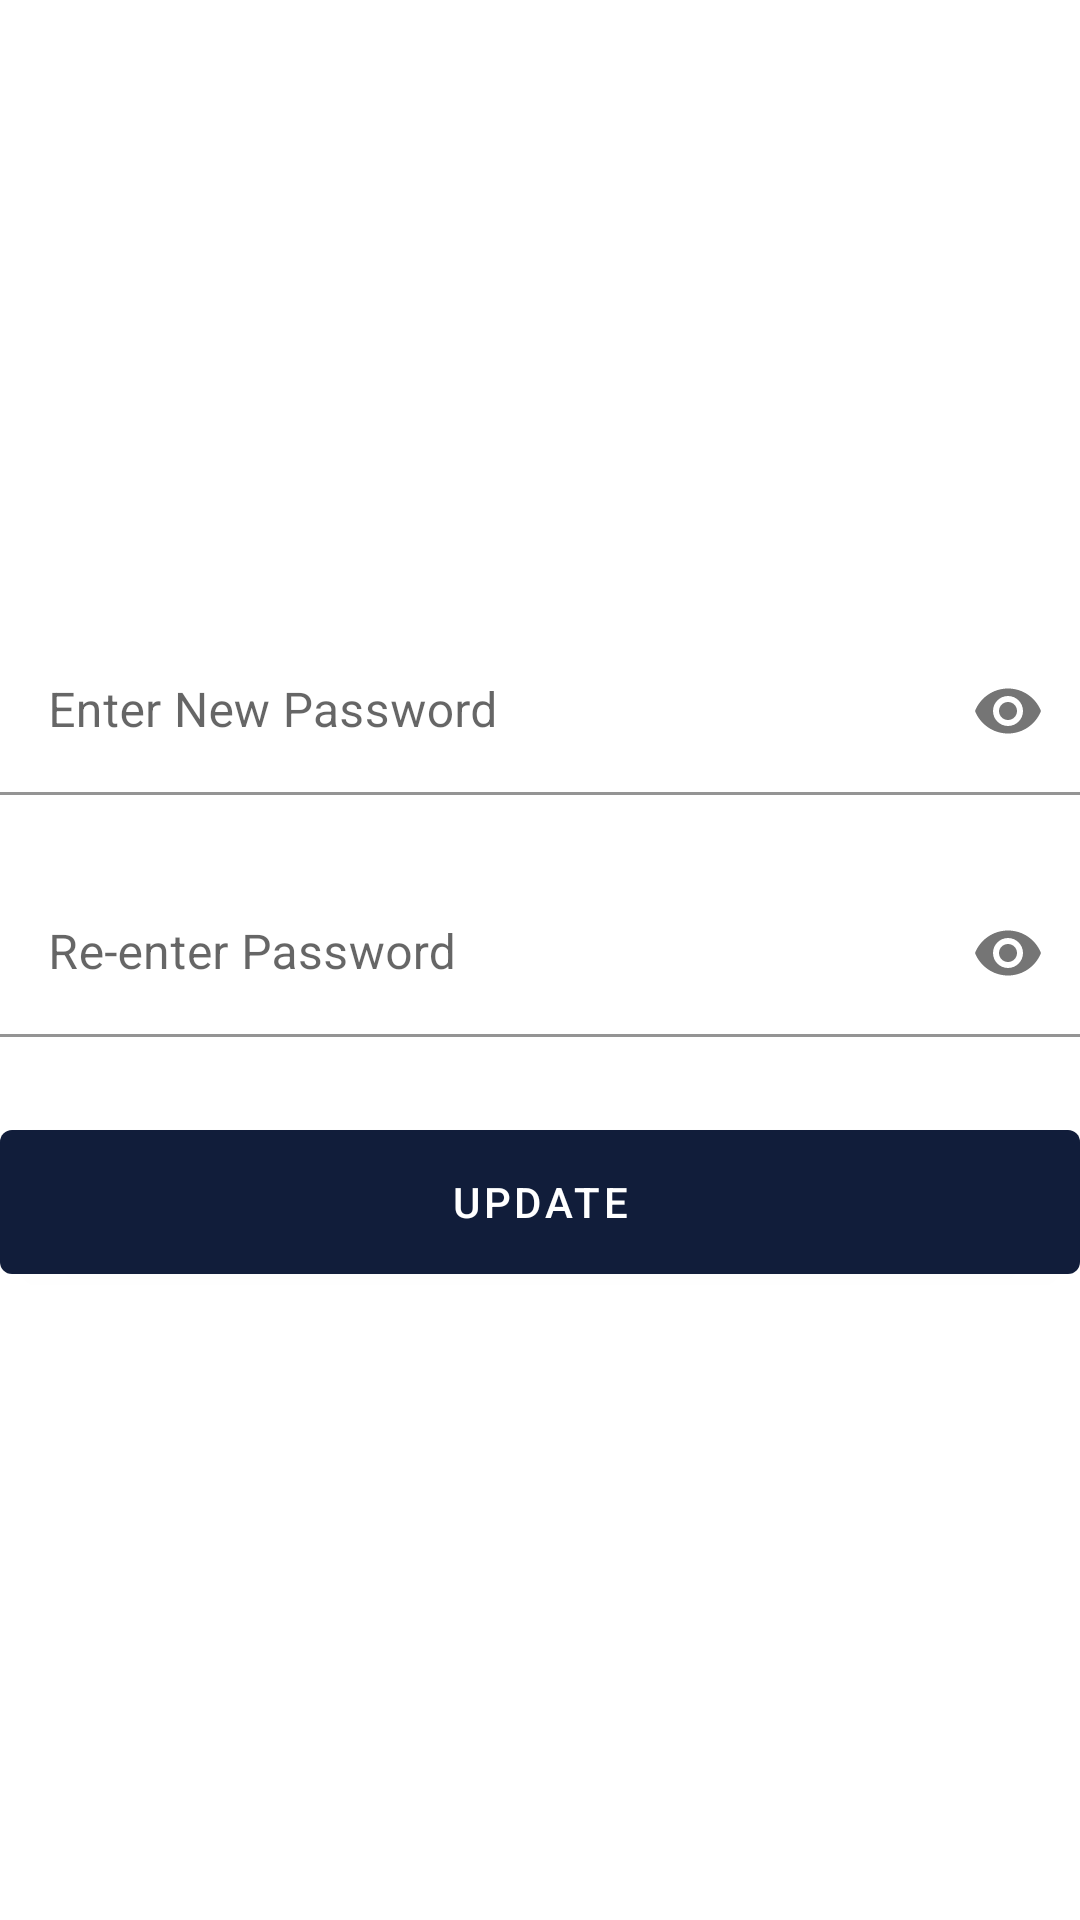

The Android layout XML behind this screen, and the referenced resources:
<!-- AndroidManifest.xml: application theme Theme.Swiko -->
<!-- res/layout/fragment_reset_password.xml -->
<?xml version="1.0" encoding="utf-8"?>
<androidx.constraintlayout.widget.ConstraintLayout xmlns:android="http://schemas.android.com/apk/res/android"
    xmlns:tools="http://schemas.android.com/tools"
    android:layout_width="match_parent"
    android:layout_height="match_parent"
    xmlns:app="http://schemas.android.com/apk/res-auto"
    tools:context=".ui.user.forgotpassword.ResetPasswordFragment"
    android:layout_marginStart="30dp"
    android:layout_marginEnd="30dp">

    <LinearLayout
        android:layout_width="match_parent"
        android:layout_height="wrap_content"
        android:gravity="center"
        android:id="@+id/ll"
        app:layout_constraintStart_toStartOf="parent"
        app:layout_constraintEnd_toEndOf="parent"
        app:layout_constraintTop_toTopOf="parent"
        app:layout_constraintBottom_toBottomOf="parent"
        android:orientation="vertical">
        <com.google.android.material.textfield.TextInputLayout
            android:id="@+id/new_password_til"
            android:layout_width="match_parent"
            app:layout_constraintStart_toStartOf="parent"
            app:layout_constraintTop_toTopOf="parent"
            app:layout_constraintEnd_toEndOf="parent"
            android:layout_height="wrap_content"
            app:boxBackgroundMode="filled"
            app:passwordToggleEnabled="true"
            app:boxBackgroundColor="@android:color/transparent">
            <com.google.android.material.textfield.TextInputEditText
                android:layout_width="match_parent"
                android:hint="@string/enter_new_password"
                android:layout_height="match_parent"
                android:inputType="textPassword"
                android:imeOptions="actionDone"
                android:id="@+id/new_password_tiet"
                android:maxLines="1"/>
        </com.google.android.material.textfield.TextInputLayout>

        <com.google.android.material.textfield.TextInputLayout
            android:id="@+id/reenter_password_til"
            android:layout_width="match_parent"
            app:layout_constraintStart_toStartOf="parent"
            app:layout_constraintTop_toBottomOf="@id/new_password_til"
            android:layout_marginTop="25dp"
            app:layout_constraintEnd_toEndOf="parent"
            android:layout_height="wrap_content"
            app:boxBackgroundMode="filled"
            app:passwordToggleEnabled="true"
            app:boxBackgroundColor="@android:color/transparent">
            <com.google.android.material.textfield.TextInputEditText
                android:layout_width="match_parent"
                android:id="@+id/re_enter_password_tiet"
                android:hint="@string/re_enter_password"
                android:layout_height="match_parent"
                android:inputType="textPassword"
                android:imeOptions="actionDone"
                android:maxLines="1"/>
        </com.google.android.material.textfield.TextInputLayout>

        <Button
            android:layout_width="match_parent"
            android:layout_height="wrap_content"
            android:layout_marginTop="25dp"
            android:height="60dp"
            android:id="@+id/update_password_bt"
            app:layout_constraintTop_toBottomOf="@id/reenter_password_til"
            app:layout_constraintBottom_toBottomOf="parent"
            android:text="@string/update">

        </Button>

    </LinearLayout>

    <ProgressBar
        android:id="@+id/progress_bar"
        android:layout_width="match_parent"
        android:layout_height="40dp"
        android:layout_marginTop="@dimen/dp_15"
        android:visibility="gone"
        android:indeterminate="true"
        app:layout_constraintTop_toBottomOf="@+id/ll"
        app:layout_constraintStart_toStartOf="parent"
        app:layout_constraintEnd_toEndOf="parent"
       />



</androidx.constraintlayout.widget.ConstraintLayout>
<!-- resources referenced by this layout -->
<resources>
  <dimen name="dp_15">15dp</dimen>
  <string name="enter_new_password">Enter New Password</string>
  <string name="re_enter_password">Re-enter Password</string>
  <string name="update">Update</string>
  <style name="Theme.Swiko" parent="Theme.MaterialComponents.DayNight.NoActionBar">
          
          <item name="colorPrimary">#111D3A</item>
          <item name="colorPrimaryVariant">#111D3A</item>
          <item name="colorOnPrimary">@color/white</item>
          
          <item name="colorSecondary">#111D3A</item>
          <item name="colorSecondaryVariant">#111D3A</item>
          <item name="colorOnSecondary">@color/black</item>
          
          <item name="android:statusBarColor" tools:targetApi="l">?attr/colorPrimaryVariant</item>
          
      </style>
  <color name="white">#FFFFFFFF</color>
  <color name="black">#FF000000</color>
</resources>
